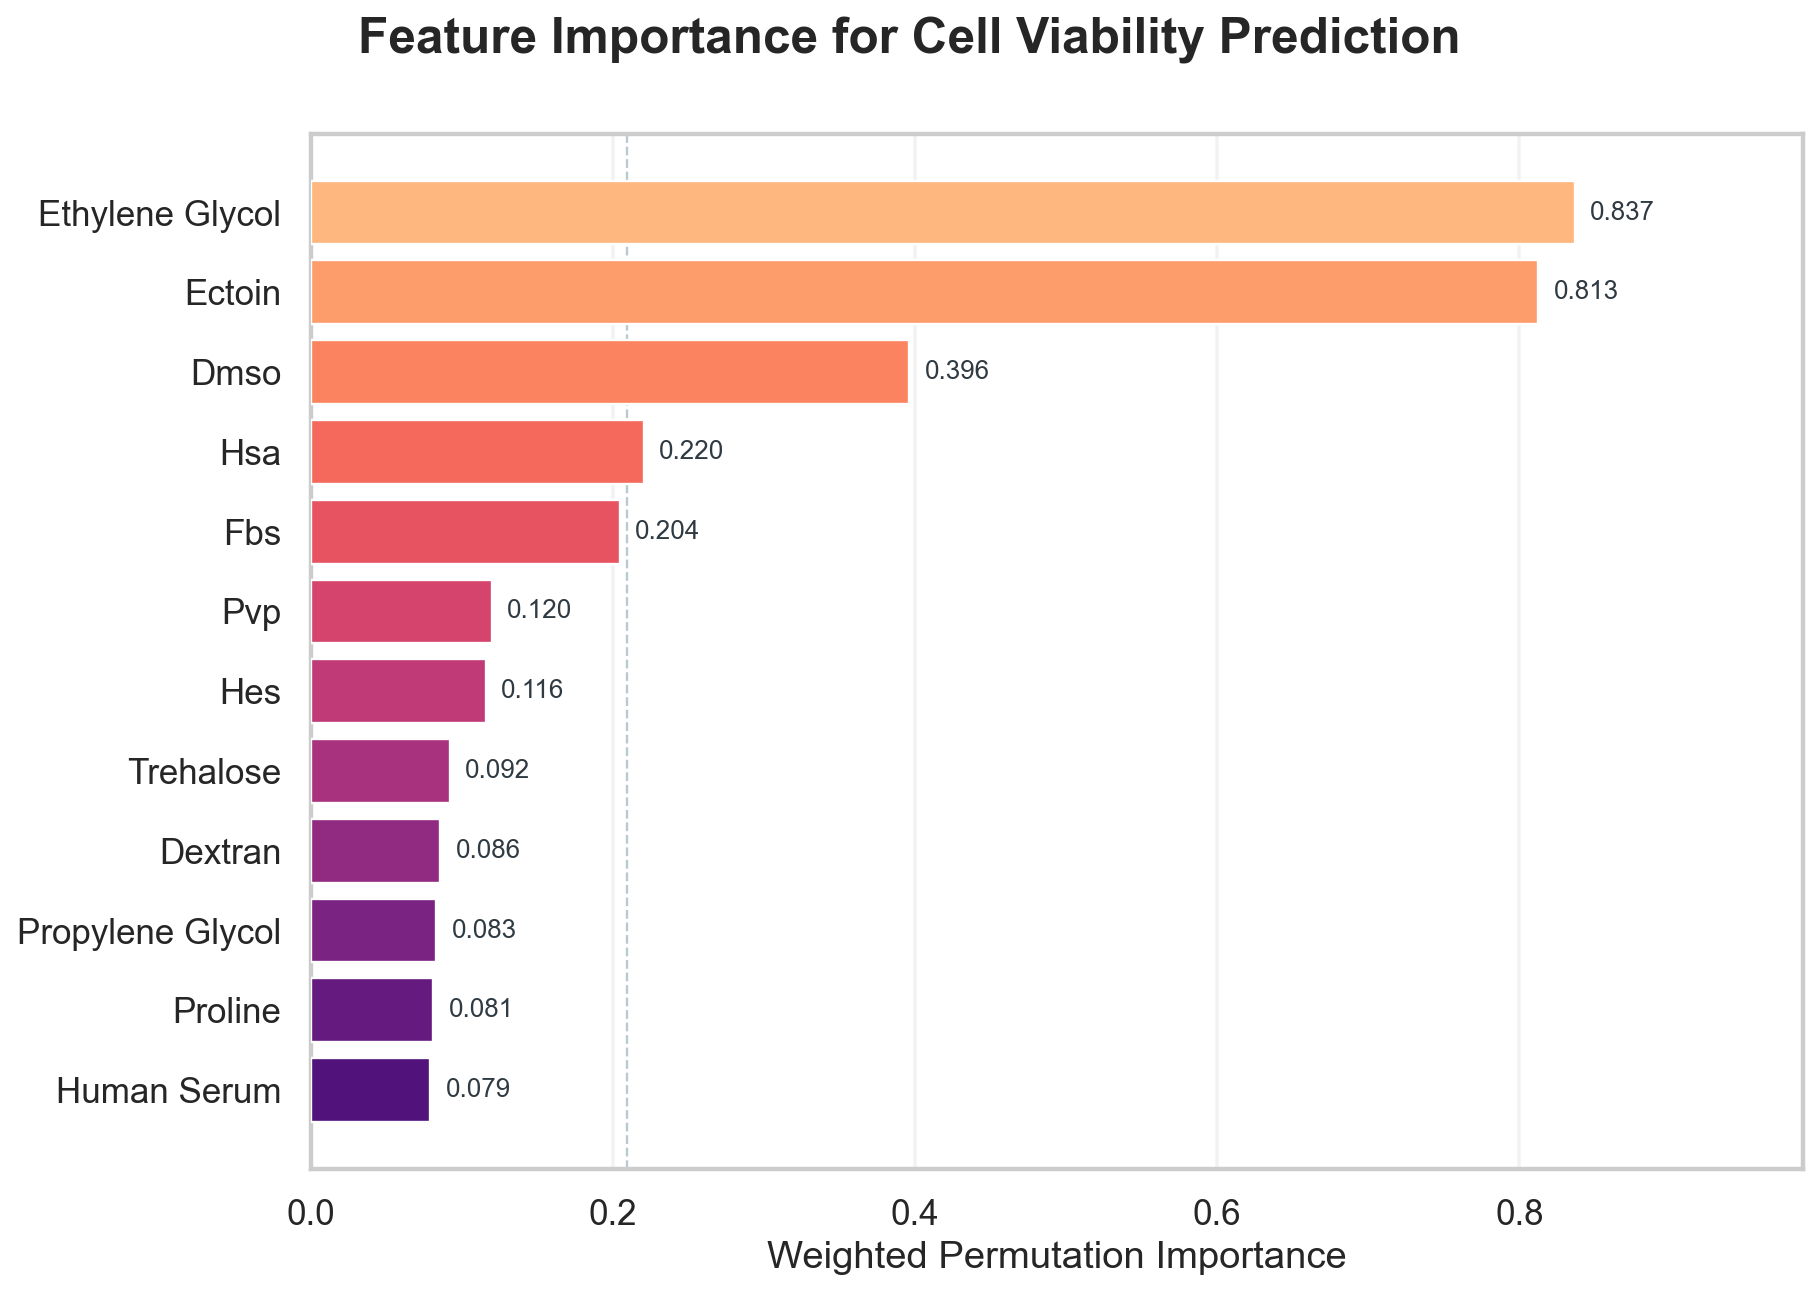

The table this chart was drawn from, first rows:
feature, importance
ethylene_glycol, 0.837
ectoin, 0.8126
dmso, 0.3963
hsa, 0.2204
fbs, 0.2043
pvp, 0.1198
hes, 0.1156
trehalose, 0.0922
dextran, 0.08562
propylene_glycol, 0.08302
proline, 0.08106
human_serum, 0.07904
betaine, 0.07317
glycerol, 0.07062
sucrose, 0.05084
peg_3350, 0.03642
glucose, 0.02549
methylcellulose, 0.01702
hyaluronic_acid, 0.006374
raffinose, 0.001229
creatine, 0.0005208
